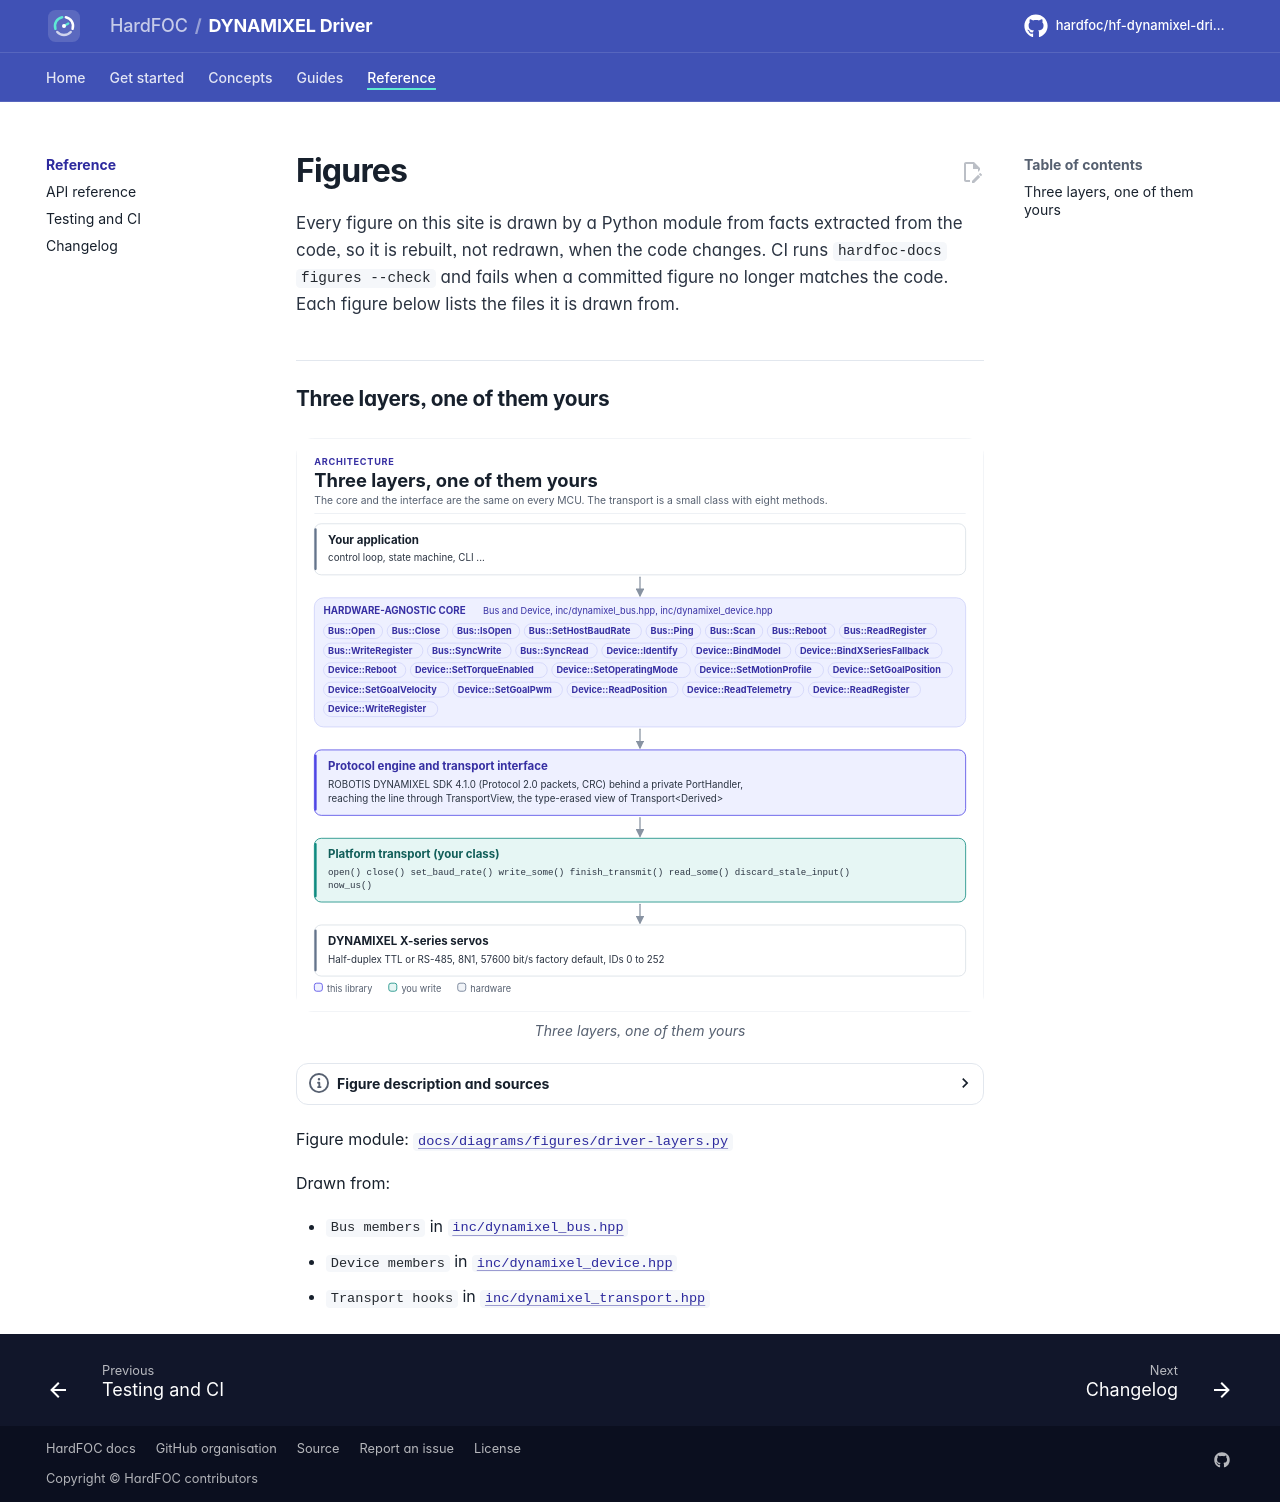

repository: hardfoc/hf-dynamixel-driver · page: dev/diagrams/index.html · generator: mkdocs

# Figures

<!-- Generated by hardfoc-docs figures from docs/diagrams/figures/*.py. Do not edit by hand. -->

Every figure on this site is drawn by a Python module from facts extracted from the code, so it is rebuilt,
not redrawn, when the code changes. CI runs `hardfoc-docs figures --check` and fails when a
committed figure no longer matches the code. Each figure below lists the files it is drawn from.

## Three layers, one of them yours

<!-- figure: driver-layers -->
<picture>
  <source media="(prefers-color-scheme: dark)" srcset="driver-layers.dark.svg">
  <img src="driver-layers.svg"
    alt="Layer diagram: the application calls the hardware-agnostic Bus and Device classes, which encode
    Protocol 2.0 packets with the ROBOTIS SDK and reach the line through the transport interface, which
    calls the UART transport you write, which drives the half-duplex bus of the DYNAMIXEL servos.">
</picture>
<!-- /figure -->

Figure module: [`docs/diagrams/figures/driver-layers.py`](../../docs/diagrams/figures/driver-layers.py)

Drawn from:

- `Bus members` in [`inc/dynamixel_bus.hpp`](../../inc/dynamixel_bus.hpp)
- `Device members` in [`inc/dynamixel_device.hpp`](../../inc/dynamixel_device.hpp)
- `Transport hooks` in [`inc/dynamixel_transport.hpp`](../../inc/dynamixel_transport.hpp)
